Run: headless pygame with SDL's dummy video driver; simulated clock (each Clock.tick advances the game by its frame time, no real sleeping); random seed 0; keys injected as events and as key.get_pressed() state; no mouse input.
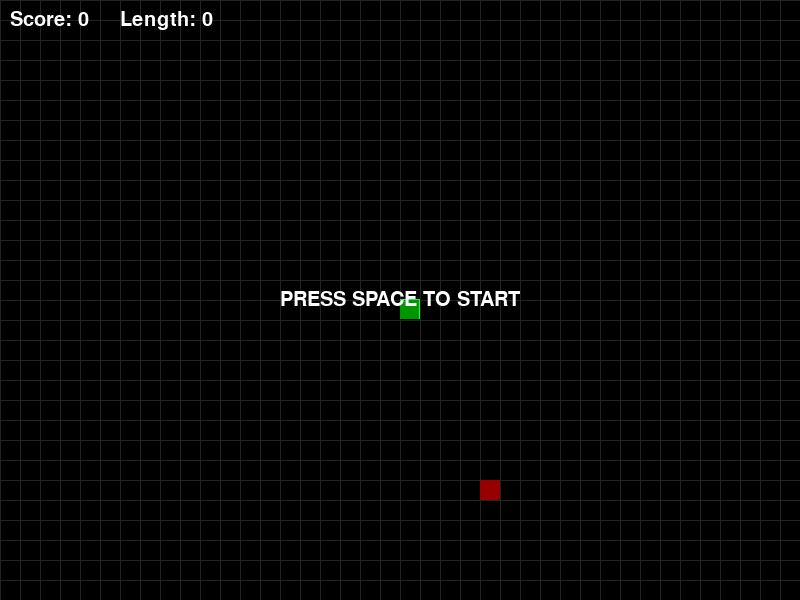
Frame 1 of 4 · flips 1–60 · no input
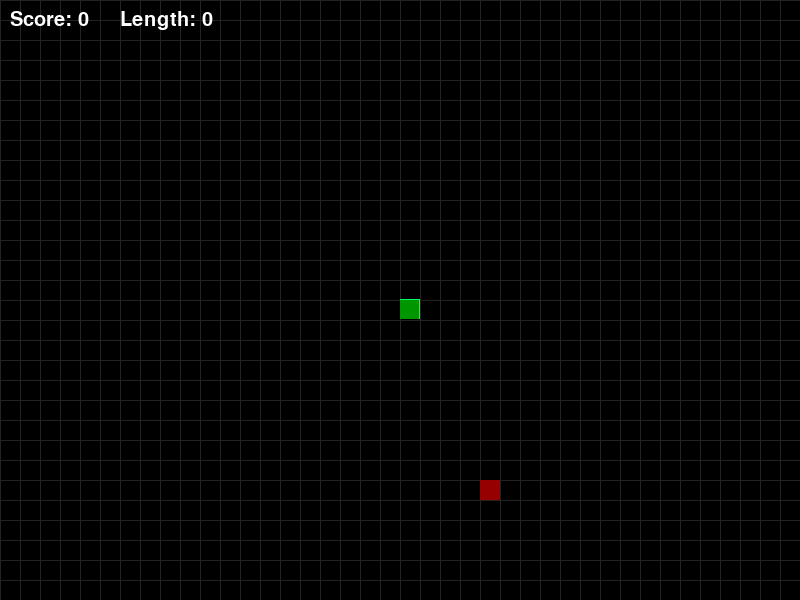
Frame 2 of 4 · flips 61–180 · tapped SPACE, RETURN · held RIGHT (→), D
Frame 3 of 4 · flips 181–300 · held DOWN (↓), S · screen unchanged from frame 2, image omitted
Frame 4 of 4 · flips 301–420 · held LEFT (←), A, UP (↑), W · screen unchanged from frame 3, image omitted

The pygame program that drew these frames:

import pygame
import random

pygame.init()
screen=pygame.display.set_mode((800,600))

x=400
y=300
move_x=20
move_y=0

bg_colors = [
    (0, 0, 0),
    (10, 10, 30),
    (20, 10, 10),
    (10, 25, 10),
    (25, 20, 5)
]

food_x=random.randrange(0,800,20)
food_y=random.randrange(0,600,20)

score=0
font=pygame.font.SysFont(None,30)

body_x=[]
body_y=[]
length=1

started = False
running=True
while running==True:
    for event in pygame.event.get():
        if event.type == pygame.QUIT:
            running = False
        if event.type == pygame.KEYDOWN:
            if event.key == pygame.K_SPACE:
                started = True
            if event.key == pygame.K_UP:
                move_x=0
                move_y=-20
            if event.key == pygame.K_DOWN:
                move_x=0
                move_y=20
            if event.key == pygame.K_RIGHT:
                move_x=20
                move_y=0
            if event.key == pygame.K_LEFT:
                move_x=-20
                move_y=0

    if started == True:         
        x=x+move_x
        y=y+move_y

    if x>=800:
        x=0
    if x<0:
        x=780    
    if y>=600:
        y=0
    if y<0:
        y=580

    if x==food_x and y==food_y:
        score +=1
        length=length+1
        food_x = random.randrange(0,800,20)
        food_y = random.randrange(0,600,20)

    body_x.append(x)
    body_y.append(y)
    if len(body_x)>length:
        del body_x[0]
        del body_y[0]
        
    background = bg_colors[(score//5)%len(bg_colors)]
    screen.fill(background)

    

    for grid_x in range(0, 800, 20):
        pygame.draw.line(screen, (35, 35, 35), (grid_x, 0), (grid_x, 600), 1)

    for grid_y in range(0, 800, 20):
        pygame.draw.line(screen, (35, 35, 35), (0, grid_y), (800, grid_y), 1)

    pygame.draw.rect(screen,(150,0,0),(food_x,food_y,20,20))
    pygame.draw.rect(screen,(0,255,100),(x,(y-1),20,20))
    for b in range(len(body_x)):
        pygame.draw.rect(screen,(0,150,0),(body_x[b],body_y[b],19,19))
    score_text = font.render("Score: "+str(score), True, (255,255,255))
    screen.blit(score_text,(10,10))
    length_text = font.render("Length: " + str(score), True, (255, 255, 255))
    screen.blit(length_text, (120, 10))

    if not started:
        start_text = font.render(
            "PRESS SPACE TO START",
            True,
            (255, 255, 255)
        )

        start_rect = start_text.get_rect(center = (400, 300))

        screen.blit(start_text, start_rect)

    pygame.display.flip()

    pygame.time.delay(150)

pygame.quit()
